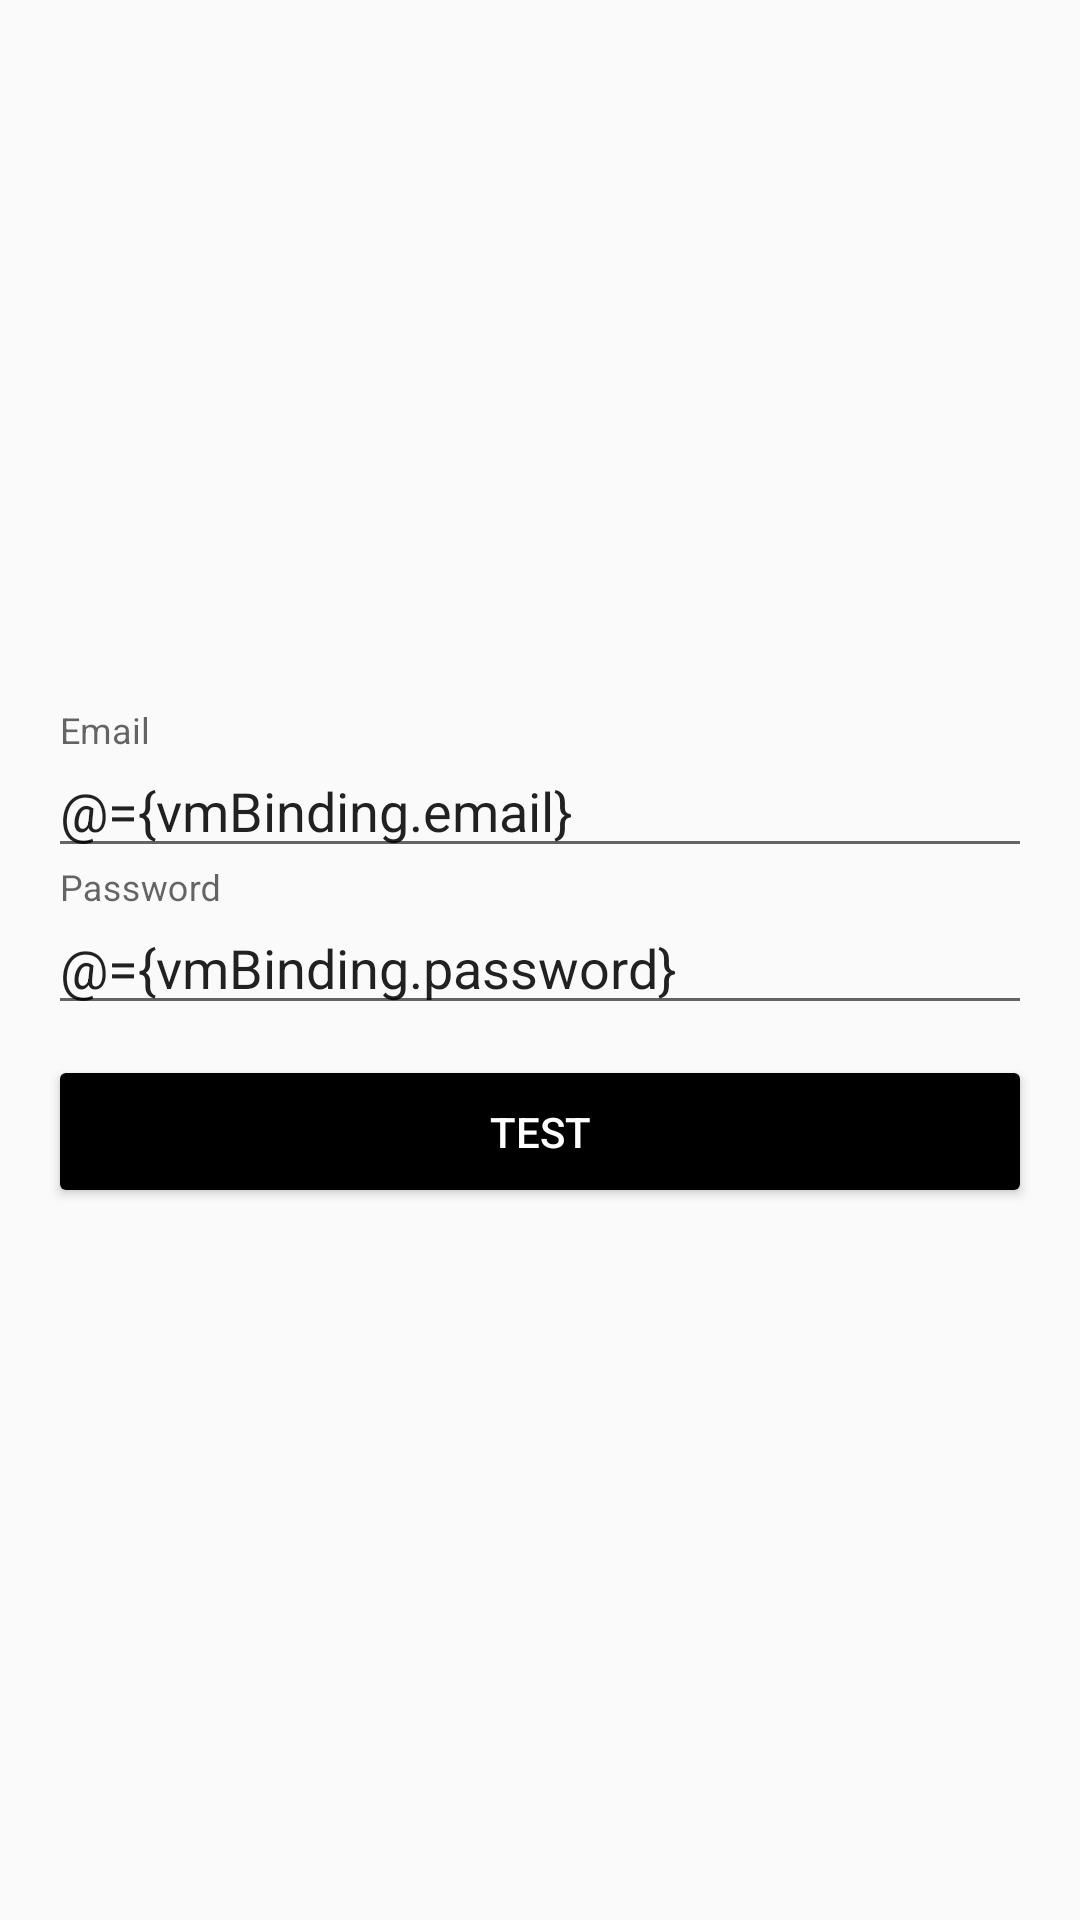

Layout XML and referenced resources for this Android screen:
<!-- AndroidManifest.xml: activity theme AppTheme.NoActionBar -->
<!-- res/layout/activity_splash.xml -->
<?xml version="1.0" encoding="utf-8"?>
<layout xmlns:android="http://schemas.android.com/apk/res/android"
    xmlns:tools="http://schemas.android.com/tools">

    <data>
        <variable
            name="vmBinding"
            type="my.com.toru.pickdagger.viewmodel.SplashDataBinding"/>
    </data>

    <FrameLayout
        android:layout_width="match_parent"
        android:layout_height="match_parent"
        tools:context="my.com.toru.pickdagger.ui.SplashActivity"
        android:padding="16dp">

        <LinearLayout
            android:layout_width="match_parent"
            android:layout_height="wrap_content"
            android:orientation="vertical"
            android:layout_gravity="center">

            <android.support.design.widget.TextInputLayout
                android:id="@+id/email_editlayout"
                android:layout_width="match_parent"
                android:layout_height="wrap_content">

                <android.support.design.widget.TextInputEditText
                    android:layout_width="match_parent"
                    android:layout_height="wrap_content"
                    android:hint="Email"
                    android:text="@={vmBinding.email}"
                    android:inputType="textEmailAddress" />
            </android.support.design.widget.TextInputLayout>

            <android.support.design.widget.TextInputLayout
                android:id="@+id/password_editlayout"
                android:layout_width="match_parent"
                android:layout_height="wrap_content">

                <android.support.design.widget.TextInputEditText
                    android:layout_width="match_parent"
                    android:layout_height="wrap_content"
                    android:hint="Password"
                    android:text="@={vmBinding.password}"/>
            </android.support.design.widget.TextInputLayout>

            <Button
                android:layout_width="match_parent"
                android:layout_height="wrap_content"
                android:layout_marginTop="10dp"
                android:padding="16dp"
                android:text="TEST"
                android:textAllCaps="false"
                android:textColor="@android:color/white"
                android:theme="@style/SephoraRippleStyle"
                android:onClickListener="@{vmBinding.buttonClickListener}"/>
        </LinearLayout>
    </FrameLayout>
</layout>
<!-- resources referenced by this layout -->
<resources>
  <style name="SephoraRippleStyle">
          <item name="colorButtonNormal">@color/sephoraColorPrimary</item>
          <item name="colorControlHighlight">@color/sephoraColorAccent</item>
      </style>
  <style name="AppTheme.NoActionBar" parent="Theme.AppCompat.Light.NoActionBar">
          <item name="colorPrimary">@color/sephoraColorPrimary</item>
          <item name="colorPrimaryDark">@color/sephoraColorPrimaryDark</item>
          <item name="colorAccent">@color/sephoraColorAccent</item>
      </style>
  <color name="sephoraColorPrimary">@android:color/black</color>
  <color name="sephoraColorAccent">#B71C1C</color>
  <color name="sephoraColorPrimaryDark">@android:color/black</color>
</resources>
